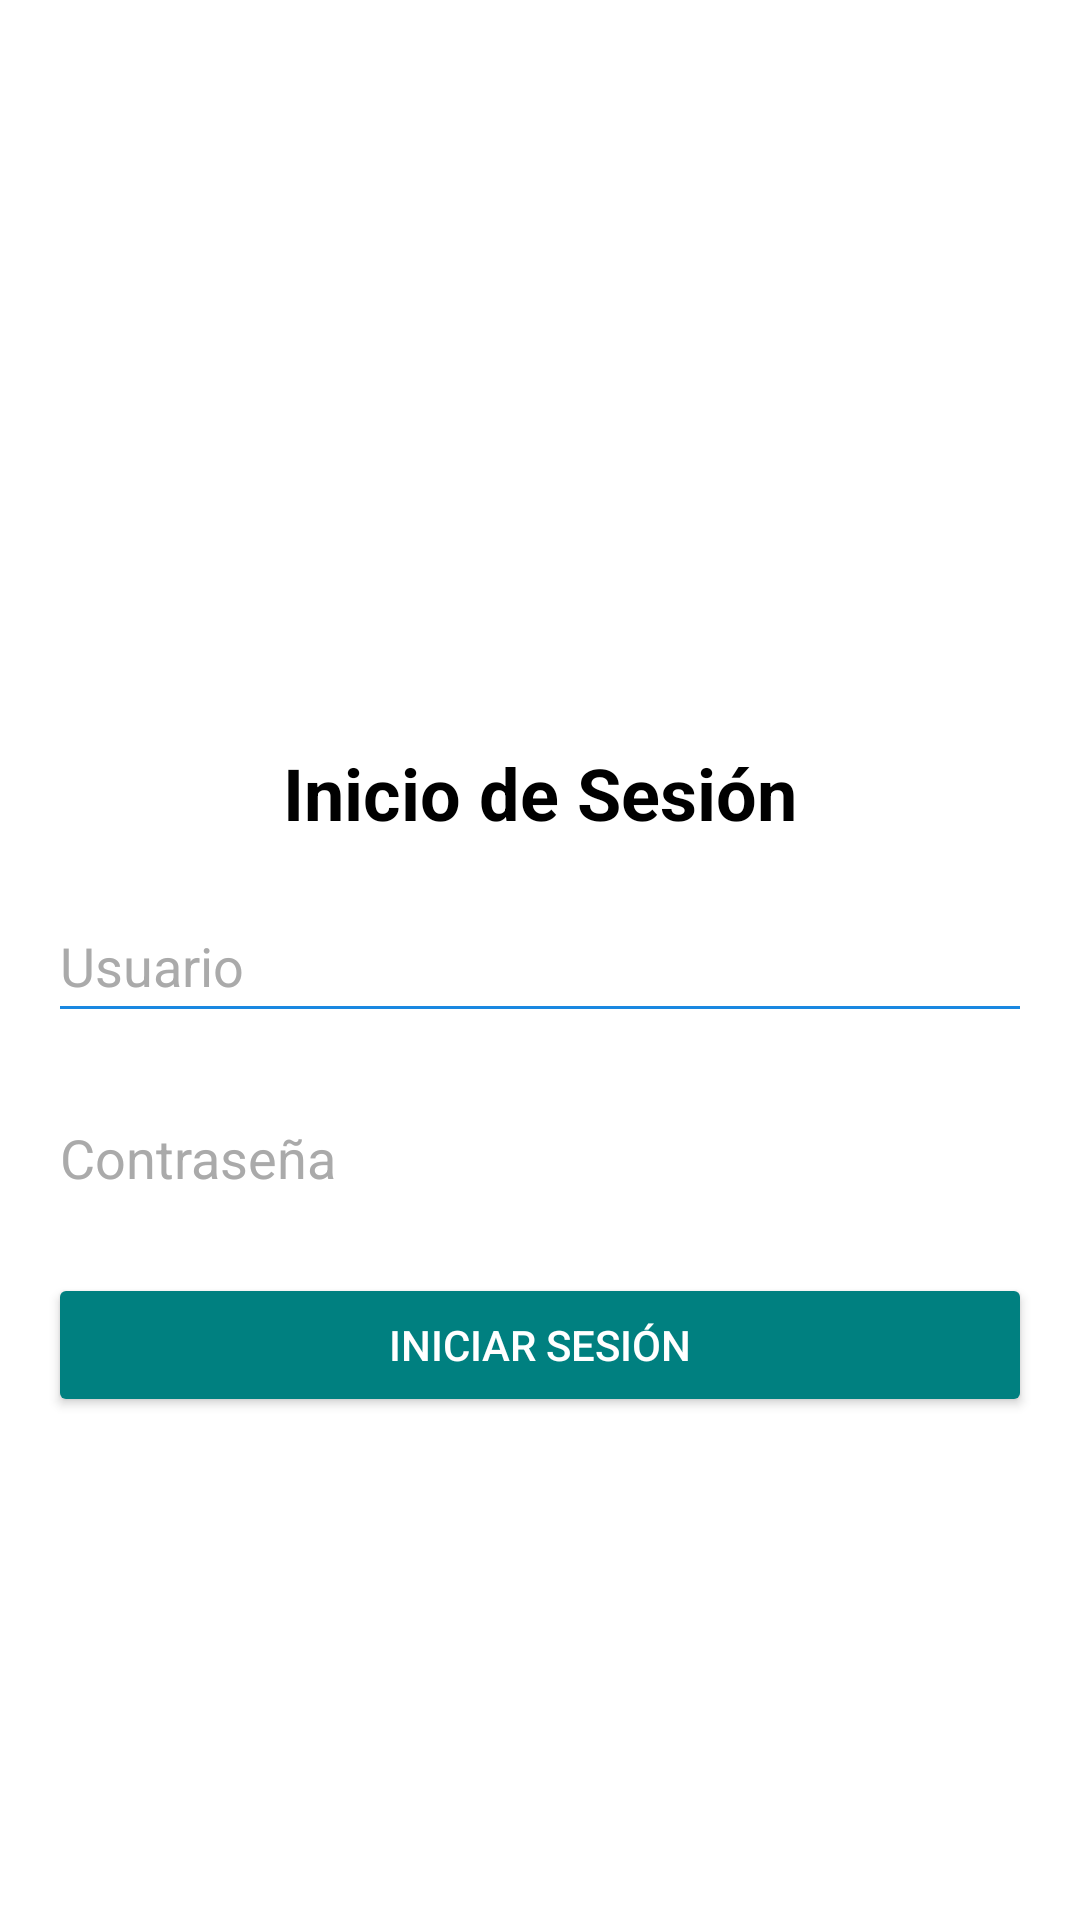

Reconstruct the res/layout file that produces this screen, plus the resources it refers to.
<!-- AndroidManifest.xml: application theme Theme.LoginDivisasApp -->
<!-- res/layout/fragment_login.xml -->
<?xml version="1.0" encoding="utf-8"?>
<layout xmlns:android="http://schemas.android.com/apk/res/android"
    xmlns:app="http://schemas.android.com/apk/res-auto">

    <androidx.constraintlayout.widget.ConstraintLayout
        android:layout_width="match_parent"
        android:layout_height="match_parent">

        <FrameLayout
            android:layout_width="match_parent"
            android:layout_height="match_parent">

            <View
                android:layout_width="match_parent"
                android:layout_height="match_parent"
                android:background="#FFFFFF" />
        </FrameLayout>

        <TextView
            android:id="@+id/tvTitle"
            android:layout_width="wrap_content"
            android:layout_height="wrap_content"
            android:layout_marginTop="248dp"
            android:text="Inicio de Sesión"
            android:textColor="@color/colorBase"
            android:textSize="24sp"
            android:textStyle="bold"
            app:layout_constraintEnd_toEndOf="parent"
            app:layout_constraintStart_toStartOf="parent"
            app:layout_constraintTop_toTopOf="parent" />

        <EditText
            android:id="@+id/etUsername"
            android:layout_width="0dp"
            android:layout_height="48dp"
            android:layout_margin="16dp"
            android:layout_marginTop="12dp"
            android:backgroundTint="@color/colorSecondary"
            android:hint="Usuario"
            android:textColorHint="@android:color/darker_gray"
            android:textColor="@color/colorBase"
            app:layout_constraintEnd_toEndOf="parent"
            app:layout_constraintStart_toStartOf="parent"
            app:layout_constraintTop_toBottomOf="@id/tvTitle" />

        <EditText
            android:id="@+id/etPassword"
            android:layout_width="0dp"
            android:layout_height="48dp"
            android:layout_margin="16dp"
            android:layout_marginTop="20dp"
            android:backgroundTint="@android:color/white"
            android:hint="Contraseña"
            android:textColorHint="@android:color/darker_gray"
            android:textColor="@color/colorBase"
            android:inputType="textPassword"
            app:layout_constraintEnd_toEndOf="parent"
            app:layout_constraintStart_toStartOf="parent"
            app:layout_constraintTop_toBottomOf="@id/etUsername" />

        <Button
            android:id="@+id/btnLogin"
            android:layout_width="0dp"
            android:layout_height="48dp"
            android:layout_margin="16dp"
            android:layout_marginTop="12dp"
            android:backgroundTint="@color/colorTertiary"
            android:text="Iniciar Sesión"
            android:textColor="@android:color/white"
            app:layout_constraintEnd_toEndOf="parent"
            app:layout_constraintStart_toStartOf="parent"
            app:layout_constraintTop_toBottomOf="@id/etPassword" />

    </androidx.constraintlayout.widget.ConstraintLayout>
</layout>
<!-- resources referenced by this layout -->
<resources>
  <color name="colorBase">#000000</color>
  <color name="colorSecondary">#1A88E1</color>
  <color name="colorTertiary">#008080</color>
  <style name="Theme.LoginDivisasApp" parent="Base.Theme.LoginDivisasApp" />
  <style name="Base.Theme.LoginDivisasApp" parent="Theme.Material3.DayNight.NoActionBar">
          
          
      </style>
</resources>
